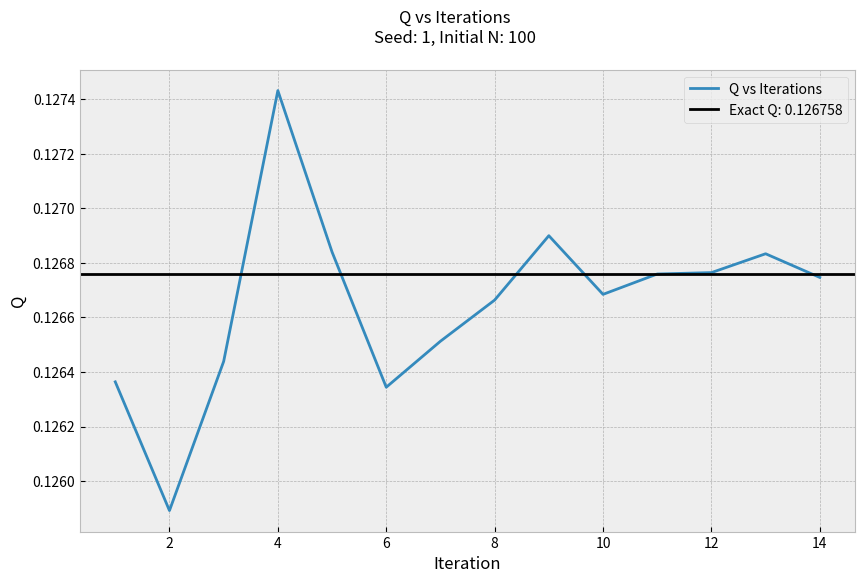

Write Python code to recreate this figure.
#%%
""" 
[redacted]
Course: UCD PHY 104B Computational Methods of Mathematical Physics
[redacted]
Date: Winter Quarter 2021
Textbook: Computational Methods in Physics and Engineering by Samuel S. M. Wong

Topic:
    Numerical Integration - The Monte Carlo Method
References:
    Chapter 2 Integration and Differentiation
    Section 2-6 Multidimensional integrals and improper integrals
    Box 2-5: Three dimensional Monte Carlo integration
Goal: 
    Follow Box 2-5, utilize the Monte Carlo Method to integrate the Yukawa charge distribution for r = x, y, z from -1 to 1
    unlabeled eq following 2-42: rho(r) = triple integral exp(-r)/(8*pi) from -1 to 1
"""

#%% IMPORTING MODULES:
 
import random
import matplotlib.pyplot as plt
import numpy as np
plt.style.use("bmh")

#%% EXAMINING THE CONVERGENCE OF THE MONTE CARLO METHOD:
    
#Initialize the random number generator
TOLERANCE = 10**-5

#Let N be starting number of points for integration
INITIAL_N = int(100)
N = int(100)
N_list = []

#Input seed for random number generator
SEED = int(1)
random.seed(SEED)

Q_ACCEPTED = .126758

#Zero the iteration counter
MAX_IT = 15
ITERATIONS = np.arange(1, MAX_IT)

#defining the function we want to integrate, which is known as the Yukawa charge distribution
#We are using symmetry to just do 1/8 of the sphere
def Q(a, b, c):
    r = np.sqrt(a**2+b**2+c**2)
    return 1/np.pi * np.e**(-r)

#Want to put the values from NPF(x_rand) into an array to be summed eventually
def Q_rand(rand_a, rand_b, rand_c, Q_r):
    for i in range(N):
        Q_r.append(Q(rand_a[i], rand_b[i], rand_c[i]))
        
Q_MEANS = []   
     
for i in ITERATIONS:
    rand_x_0 = []
    rand_y_0 = []
    rand_z_0 = []
    rand_x_1 = []
    rand_y_1 = []
    rand_z_1 = []
    
    for j in range(N):
        rand_x_0.append(random.random())
        rand_y_0.append(random.random())
        rand_z_0.append(random.random())
        rand_x_1.append(random.random())
        rand_y_1.append(random.random())
        rand_z_1.append(random.random())
              
    YUKAWA_0 = []
    YUKAWA_1 = []
    Q_rand(rand_x_0, rand_y_0, rand_z_0, YUKAWA_0)
    Q_rand(rand_x_1, rand_y_1, rand_z_1, YUKAWA_1)
    INTEGRANDS = [np.mean(YUKAWA_0), np.mean(YUKAWA_1)]
    

    print("Iteration: {}".format(str(i)))
    print("N: {}".format(str(N)))
    print("Q 1: {}".format(str(INTEGRANDS[0])))
    print("Q 2: {}".format(str(INTEGRANDS[1])))
    Q_MEANS.append(np.mean(INTEGRANDS))
    
#    print(YUKAWA_0)
#    print(YUKAWA_1)
     
    if np.abs(INTEGRANDS[1]-INTEGRANDS[0]) > TOLERANCE:
       print("Mean of Q: {}".format(Q_MEANS[-1]))
       N_list.append(N)
       N *= 2
    else:
        print("Q: {}".format(Q_MEANS[-1]))
        break

PCT_ERR = abs((Q_MEANS[-1]-Q_ACCEPTED)/Q_ACCEPTED)
print("Percent Error: {}%".format(PCT_ERR*100))

#%% VISUALIZING THE CONVERGENCE OF THE MONTE CARLO METHOD:

monte_carlo_b = plt.figure(figsize = (10,6))
plt.plot(ITERATIONS[0:len(Q_MEANS)], Q_MEANS, label='Q vs Iterations')
plt.axhline((Q_ACCEPTED),color='k',label='Exact Q: {}'.format(Q_ACCEPTED))
plt.suptitle('Q vs Iterations\nSeed: {}, Initial N: {}'.format(str(SEED), str(INITIAL_N)))
plt.legend()
plt.xlabel('Iteration')
plt.ylabel('Q')
plt.show()
